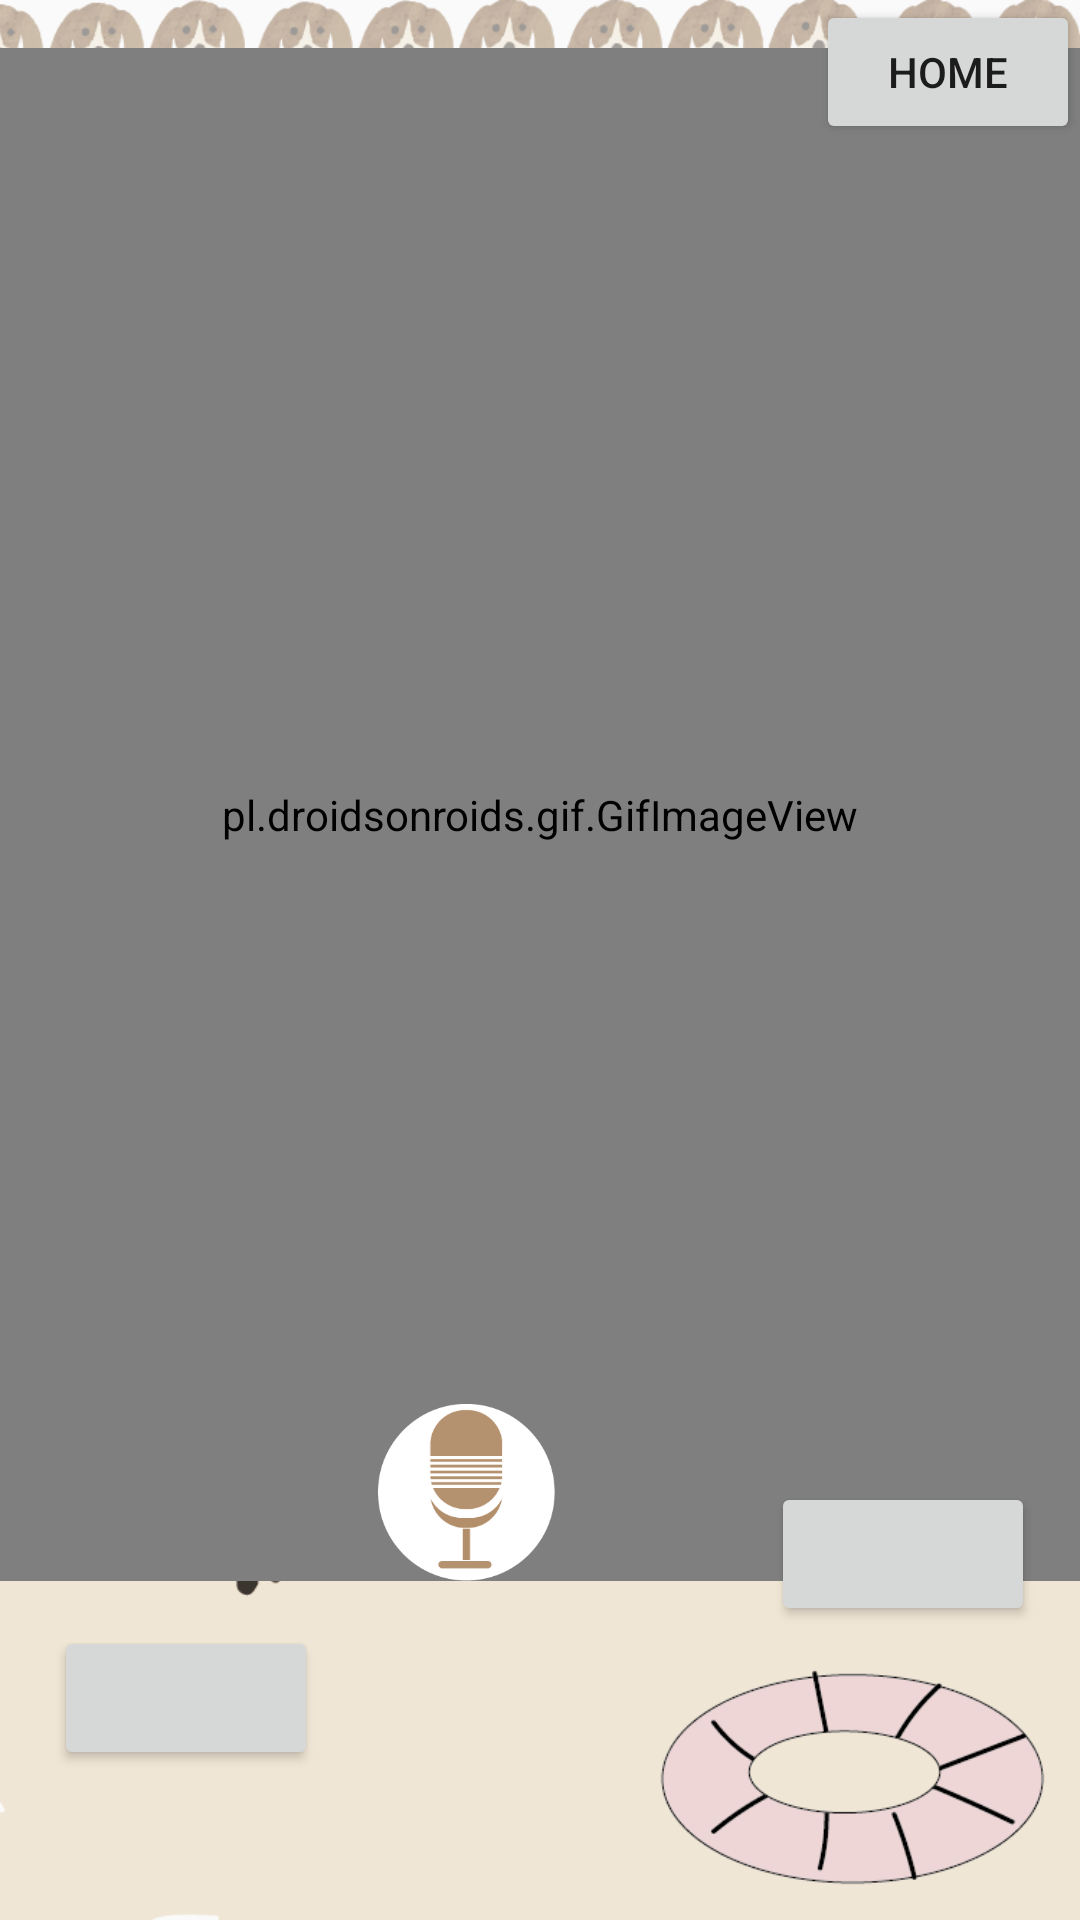

Reconstruct the res/layout file that produces this screen, plus the resources it refers to.
<!-- AndroidManifest.xml: application theme AppTheme -->
<!-- res/layout/activity_homebeagle.xml -->
<?xml version="1.0" encoding="utf-8"?>
<RelativeLayout xmlns:android="http://schemas.android.com/apk/res/android"
    xmlns:app="http://schemas.android.com/apk/res-auto"
    xmlns:tools="http://schemas.android.com/tools"
    android:layout_width="match_parent"
    android:layout_height="match_parent"
    android:background="@drawable/beaglebackground"
    tools:context=".homebeagle">

    <pl.droidsonroids.gif.GifImageView
        android:id="@+id/gifImageView"
        android:layout_width="384dp"
        android:layout_height="511dp"
        android:layout_marginTop="16dp"
        android:src="@drawable/beagle" />


    <Button
        android:id="@+id/audio_paly"
        android:layout_width="wrap_content"
        android:layout_height="wrap_content"
        android:layout_above="@+id/audio_recode"
        android:layout_alignParentEnd="true"
        android:layout_marginEnd="15dp" />

    <Button
        android:id="@+id/audio_recode"
        android:layout_width="wrap_content"
        android:layout_height="wrap_content"
        android:layout_alignParentBottom="true"
        android:layout_alignParentStart="true"
        android:layout_marginBottom="50dp"
        android:layout_marginStart="18dp" />

    <ImageView
        android:id="@+id/imageView9"
        android:layout_width="65dp"
        android:layout_height="59dp"
        android:layout_alignBottom="@+id/gifImageView"
        android:layout_alignParentStart="true"
        android:layout_marginStart="123dp"
        app:srcCompat="@drawable/mic" />

    <Button
        android:id="@+id/button3"
        android:layout_width="wrap_content"
        android:layout_height="wrap_content"
        android:layout_alignParentEnd="true"
        android:layout_alignParentTop="true"
        android:text="HOME" />
</RelativeLayout>
<!-- resources referenced by this layout -->
<resources>
  <!-- drawable beagle: gif bitmap (drawable, 65586 bytes) -->
  <!-- drawable beaglebackground: png bitmap (drawable, 713151 bytes) -->
  <!-- drawable mic: png bitmap (drawable, 7453 bytes) -->
  <style name="AppTheme" parent="Base.Theme.AppCompat.Light.DarkActionBar">
          
          <item name="colorPrimary">@color/colorPrimary</item>
          <item name="colorPrimaryDark">@color/colorPrimaryDark</item>
          <item name="colorAccent">@color/colorAccent</item>
      </style>
  <color name="colorPrimary">#a97866</color>
  <color name="colorPrimaryDark">#303F9F</color>
  <color name="colorAccent">#FF4081</color>
</resources>
